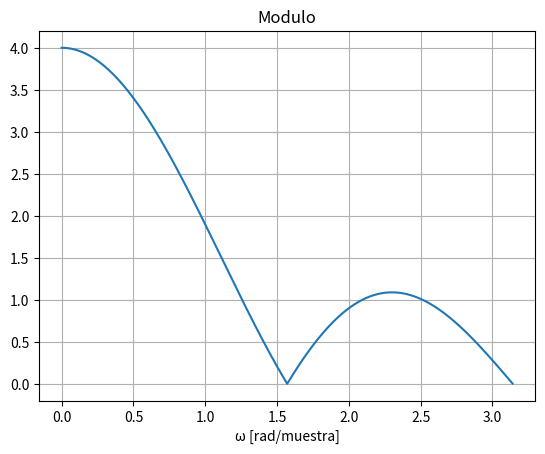
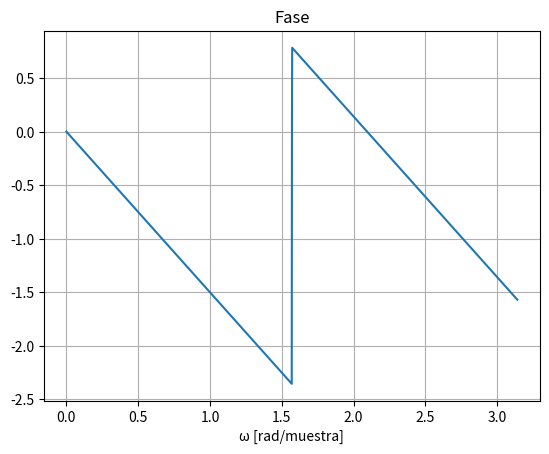
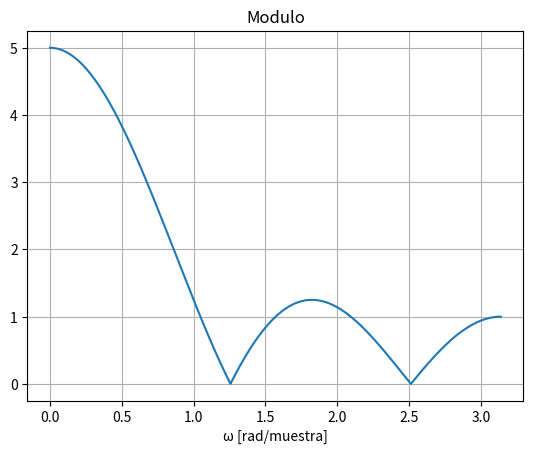
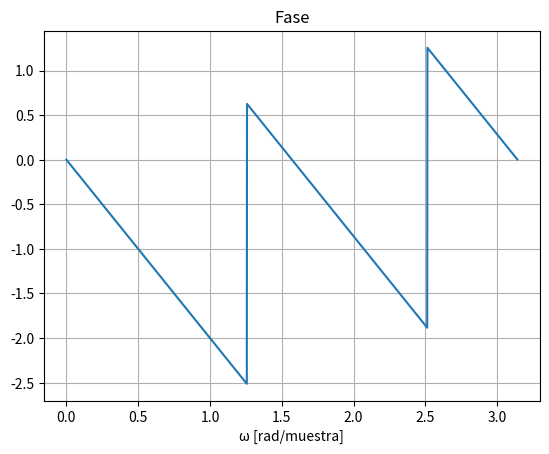
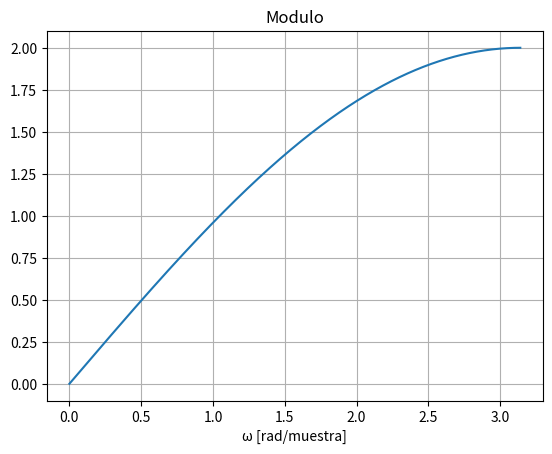
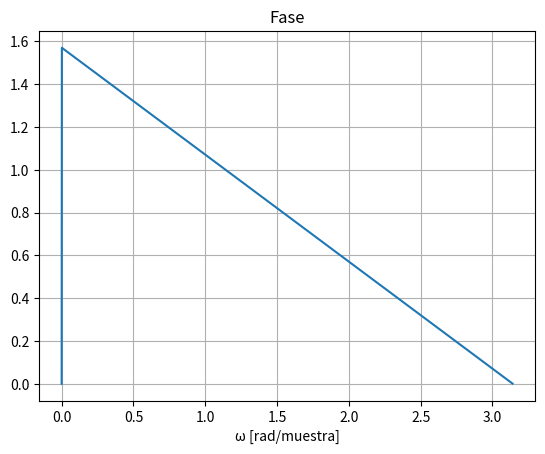
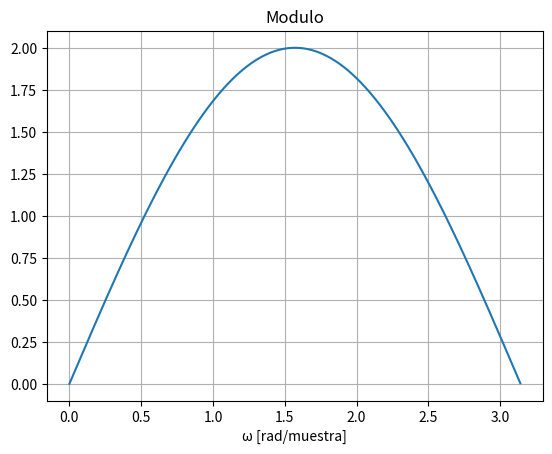
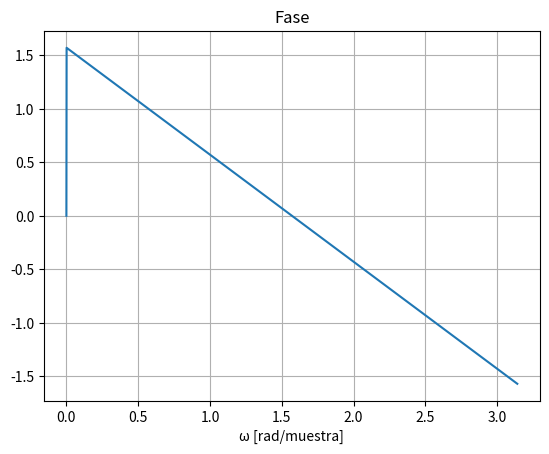

These figures' Python source, in order:
import numpy as np
import matplotlib.pyplot as plt
from scipy import signal

# inciso a
a = [1,1,1,1] #bi
a0 = [1]

wa, Ha = signal.freqz(a, a0, worN=2048)

#Ha_db  = 20 * np.log10(np.abs(Ha))

plt.figure()
plt.plot(wa, np.abs(Ha))
plt.title('Modulo')
plt.xlabel('ω [rad/muestra]')
plt.grid()

plt.figure()
plt.plot(wa, np.unwrap(np.angle(Ha)))
plt.title('Fase')
plt.xlabel('ω [rad/muestra]')
plt.grid()

#%% 

# b
b = [1,1,1,1,1] #bi

wb, Hb = signal.freqz(b, a0, worN=2048)

#Hb_db  = 20 * np.log10(np.abs(Hb))

plt.figure()
plt.plot(wb, np.abs(Hb))
plt.title('Modulo')
plt.xlabel('ω [rad/muestra]')
plt.grid()

plt.figure()
plt.plot(wb, np.unwrap(np.angle(Hb)))
plt.title('Fase')
plt.xlabel('ω [rad/muestra]')
plt.grid()

#%%

# c
c = [1,-1] #bi

wc, Hc = signal.freqz(c, a0, worN=2048)

#Hc_db  = 20 * np.log10(np.abs(Hc))

plt.figure()
plt.plot(wc, np.abs(Hc))
plt.title('Modulo')
plt.xlabel('ω [rad/muestra]')
plt.grid()

plt.figure()
plt.plot(wc, np.unwrap(np.angle(Hc)))
plt.title('Fase')
plt.xlabel('ω [rad/muestra]')
plt.grid()

#%%

# d
d = [1,0,-1] #bi

wd, Hd = signal.freqz(d, a0, worN=2048)

#Hd_db  = 20 * np.log10(np.abs(Hd))

plt.figure()
plt.plot(wd, np.abs(Hd))
plt.title('Modulo')
plt.xlabel('ω [rad/muestra]')
plt.grid()

plt.figure()
plt.plot(wd, np.unwrap(np.angle(Hd)))
plt.title('Fase')
plt.xlabel('ω [rad/muestra]')
plt.grid()




plt.show()
